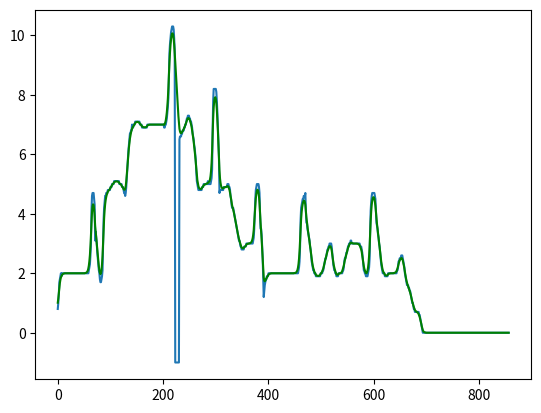

Python code for this plot:
import numpy as np
import matplotlib.pyplot as plt

x = np.array([
-1445
,-1796
,-2314
,-2992
,-3159
,-3326
,-3491
,-3326
,-3491
,-3491
,-3491
,-3491
,-3491
,-3491
,-3491
,-3491
,-3491
,-3491
,-3491
,-3491
,-3491
,-3491
,-3491
,-3491
,-3491
,-3491
,-3491
,-3491
,-3491
,-3491
,-3491
,-3491
,-3491
,-3491
,-3491
,-3491
,-3491
,-3491
,-3491
,-3491
,-3491
,-3491
,-3491
,-3491
,-3491
,-3491
,-3491
,-3491
,-3491
,-3491
,-3491
,-3491
,-3491
,-3491
,-3491
,-3491
,-3491
,-3491
,-3491
,-3655
,-3818
,-3981
,-4462
,-5091
,-6747
,-7466
,-7608
,-7608
,-7608
,-7324
,-7037
,-5246
,-5705
,-5400
,-5091
,-4620
,-4302
,-3981
,-3655
,-3491
,-3159
,-2992
,-2992
,-3159
,-3326
,-3655
,-4935
,-6306
,-6893
,-7181
,-7466
,-7466
,-7608
,-7608
,-7608
,-7748
,-7748
,-7748
,-7748
,-7748
,-7888
,-7888
,-7888
,-8027
,-8027
,-8027
,-8027
,-8165
,-8165
,-8165
,-8165
,-8165
,-8165
,-8165
,-8165
,-8165
,-8165
,-8027
,-8027
,-8027
,-8027
,-8027
,-7888
,-7888
,-7888
,-7748
,-7608
,-7608
,-7466
,-7608
,-7888
,-8302
,-8709
,-9109
,-9502
,-9761
,-10016
,-10269
,-10269
,-10394
,-10394
,-10642
,-10518
,-10518
,-10642
,-10642
,-10642
,-10765
,-10765
,-10765
,-10765
,-10765
,-10765
,-10765
,-10765
,-10765
,-10642
,-10642
,-10642
,-10642
,-10518
,-10518
,-10518
,-10518
,-10518
,-10518
,-10518
,-10518
,-10518
,-10518
,-10642
,-10642
,-10642
,-10642
,-10642
,-10642
,-10642
,-10642
,-10642
,-10642
,-10642
,-10642
,-10642
,-10642
,-10642
,-10642
,-10642
,-10642
,-10642
,-10642
,-10642
,-10642
,-10642
,-10642
,-10642
,-10642
,-10642
,-10642
,-10642
,-10642
,-10642
,-10642
,-10518
,-10518
,-10642
,-10642
,-10765
,-10887
,-11130
,-11370
,-11724
,-12640
,-13407
,-13726
,-13936
,-14144
,-14246
,-14349
,-14349
,-14349
,-14246
,-13936
,-13514
,-13514
,-13514
,-13514
,-13514
,-13514
,-13514
,-13514
,-13514
,-10016
,-10143
,-10143
,-10143
,-10269
,-10269
,-10394
,-10394
,-10394
,-10518
,-10518
,-10642
,-10642
,-10765
,-10887
,-10887
,-11009
,-11009
,-11009
,-10887
,-10887
,-10765
,-10765
,-10642
,-10518
,-10269
,-10143
,-10016
,-9761
,-9632
,-9372
,-9109
,-8574
,-8165
,-8027
,-7888
,-7748
,-7748
,-7748
,-7748
,-7748
,-7748
,-7748
,-7888
,-7888
,-7888
,-8027
,-8027
,-8027
,-8027
,-8027
,-8027
,-8027
,-8027
,-8165
,-8027
,-8027
,-8027
,-8027
,-8027
,-8165
,-8302
,-8709
,-10394
,-11607
,-12072
,-12072
,-12072
,-12072
,-12072
,-11957
,-11607
,-11130
,-10518
,-10016
,-9241
,-7608
,-7748
,-7748
,-7748
,-7748
,-7748
,-7748
,-7748
,-7888
,-7888
,-7888
,-7888
,-7888
,-7888
,-7888
,-8027
,-8027
,-8027
,-7888
,-7888
,-7748
,-7466
,-7324
,-7037
,-6893
,-6893
,-6893
,-6747
,-6601
,-6454
,-6306
,-6157
,-6007
,-5857
,-5705
,-5553
,-5400
,-5246
,-5246
,-5091
,-4935
,-4935
,-4778
,-4778
,-4778
,-4778
,-4778
,-4935
,-4935
,-4935
,-4935
,-5091
,-5091
,-5091
,-5091
,-5091
,-5091
,-5091
,-5091
,-5091
,-5091
,-5091
,-5091
,-5091
,-5246
,-5400
,-5857
,-6601
,-7324
,-7748
,-7888
,-8027
,-8027
,-8027
,-8027
,-7888
,-7608
,-6601
,-5857
,-5857
,-5553
,-4935
,-4302
,-3326
,-2142
,-2485
,-2824
,-2992
,-3159
,-3159
,-3326
,-3326
,-3326
,-3491
,-3491
,-3491
,-3491
,-3491
,-3491
,-3491
,-3491
,-3491
,-3491
,-3491
,-3491
,-3491
,-3491
,-3491
,-3491
,-3491
,-3491
,-3491
,-3491
,-3491
,-3491
,-3491
,-3491
,-3491
,-3491
,-3491
,-3491
,-3491
,-3491
,-3491
,-3491
,-3491
,-3491
,-3491
,-3491
,-3491
,-3491
,-3491
,-3491
,-3491
,-3491
,-3491
,-3491
,-3491
,-3491
,-3491
,-3491
,-3491
,-3491
,-3491
,-3491
,-3491
,-3491
,-3491
,-3491
,-3491
,-3655
,-3818
,-4142
,-4935
,-6306
,-6893
,-7037
,-7181
,-7324
,-7324
,-7466
,-7466
,-7466
,-7608
,-6747
,-6157
,-6157
,-5857
,-5705
,-5553
,-5400
,-5246
,-4935
,-4778
,-4462
,-4142
,-3981
,-3818
,-3655
,-3655
,-3491
,-3491
,-3491
,-3326
,-3326
,-3326
,-3326
,-3326
,-3326
,-3326
,-3326
,-3326
,-3491
,-3491
,-3491
,-3491
,-3655
,-3655
,-3818
,-3981
,-4142
,-4302
,-4302
,-4462
,-4620
,-4778
,-4778
,-4935
,-4935
,-5091
,-5091
,-5091
,-5091
,-4935
,-4620
,-4302
,-3981
,-3818
,-3655
,-3655
,-3491
,-3491
,-3326
,-3326
,-3326
,-3326
,-3491
,-3491
,-3491
,-3491
,-3491
,-3491
,-3491
,-3491
,-3655
,-3655
,-3818
,-4142
,-4302
,-4302
,-4462
,-4620
,-4620
,-4778
,-4935
,-4935
,-5091
,-5091
,-5091
,-5246
,-5246
,-5091
,-5091
,-5091
,-5091
,-5091
,-5091
,-5091
,-5091
,-5091
,-5091
,-5091
,-5091
,-5091
,-5091
,-5091
,-5091
,-4935
,-4935
,-4935
,-4778
,-4620
,-4302
,-3981
,-3655
,-3655
,-3491
,-3491
,-3326
,-3326
,-3326
,-3326
,-3491
,-3655
,-3818
,-4302
,-5705
,-6747
,-7181
,-7466
,-7608
,-7608
,-7608
,-7608
,-7608
,-7466
,-7324
,-6747
,-6157
,-6007
,-5857
,-5553
,-5400
,-5091
,-4935
,-4620
,-4302
,-3981
,-3818
,-3655
,-3491
,-3491
,-3491
,-3491
,-3326
,-3326
,-3326
,-3326
,-3326
,-3326
,-3491
,-3491
,-3491
,-3491
,-3491
,-3491
,-3491
,-3491
,-3491
,-3491
,-3491
,-3491
,-3491
,-3491
,-3491
,-3491
,-3491
,-3655
,-3655
,-3818
,-4142
,-4142
,-4302
,-4302
,-4302
,-4462
,-4462
,-4462
,-4302
,-4142
,-3981
,-3818
,-3491
,-3326
,-3159
,-2992
,-2824
,-2824
,-2824
,-2655
,-2655
,-2485
,-2485
,-2314
,-2142
,-1969
,-1796
,-1796
,-1621
,-1445
,-1445
,-1268
,-1268
,-1268
,-1268
,-1268
,-1268
,-1268
,-1268
,-1090
,-1090
,-910
,-730
,-549
,-367
,-184
,0
,0
,0
,0
,0
,0
,0
,0
,0
,0
,0
,0
,0
,0
,0
,0
,0
,0
,0
,0
,0
,0
,0
,0
,0
,0
,0
,0
,0
,0
,0
,0
,0
,0
,0
,0
,0
,0
,0
,0
,0
,0
,0
,0
,0
,0
,0
,0
,0
,0
,0
,0
,0
,0
,0
,0
,0
,0
,0
,0
,0
,0
,0
,0
,0
,0
,0
,0
,0
,0
,0
,0
,0
,0
,0
,0
,0
,0
,0
,0
,0
,0
,0
,0
,0
,0
,0
,0
,0
,0
,0
,0
,0
,0
,0
,0
,0
,0
,0
,0
,0
,0
,0
,0
,0
,0
,0
,0
,0
,0
,0
,0
,0
,0
,0
,0
,0
,0
,0
,0
,0
,0
,0
,0
,0
,0
,0
,0
,0
,0
,0
,0
,0
,0
,0
,0
,0
,0
,0
,0
,0
,0
,0
,0
,0
,0
,0
,0
,0
,0
,0
,0
,0
,0
,0
,0
,0
,0
,0
,0
,0
,0
,0
,0])

y = np.array([
-1816
,-2061
,-2374
,-2699
,-2943
,-3127
,-3257
,-3324
,-3391
,-3431
,-3455
,-3469
,-3478
,-3483
,-3486
,-3488
,-3489
,-3490
,-3490
,-3490
,-3491
,-3491
,-3491
,-3491
,-3491
,-3491
,-3491
,-3491
,-3491
,-3491
,-3491
,-3491
,-3491
,-3491
,-3491
,-3491
,-3491
,-3491
,-3491
,-3491
,-3491
,-3491
,-3491
,-3491
,-3491
,-3491
,-3491
,-3492
,-3492
,-3493
,-3495
,-3498
,-3503
,-3511
,-3524
,-3547
,-3584
,-3646
,-3749
,-3919
,-4159
,-4486
,-4940
,-5511
,-6179
,-6680
,-6961
,-7065
,-7024
,-6824
,-6486
,-5992
,-5689
,-5377
,-5055
,-4719
,-4406
,-4117
,-3862
,-3660
,-3502
,-3435
,-3484
,-3663
,-3973
,-4448
,-5119
,-5822
,-6379
,-6789
,-7088
,-7282
,-7426
,-7521
,-7593
,-7661
,-7705
,-7737
,-7767
,-7801
,-7849
,-7887
,-7925
,-7973
,-8006
,-8034
,-8064
,-8104
,-8128
,-8141
,-8149
,-8152
,-8153
,-8150
,-8143
,-8130
,-8107
,-8070
,-8043
,-8022
,-7998
,-7968
,-7921
,-7884
,-7845
,-7795
,-7758
,-7760
,-7802
,-7934
,-8150
,-8433
,-8747
,-9068
,-9372
,-9639
,-9870
,-10059
,-10192
,-10303
,-10389
,-10474
,-10513
,-10551
,-10598
,-10633
,-10666
,-10705
,-10728
,-10741
,-10748
,-10751
,-10749
,-10744
,-10732
,-10712
,-10678
,-10653
,-10631
,-10606
,-10571
,-10551
,-10539
,-10532
,-10529
,-10528
,-10531
,-10537
,-10547
,-10565
,-10596
,-10614
,-10626
,-10632
,-10636
,-10638
,-10640
,-10641
,-10641
,-10642
,-10642
,-10642
,-10642
,-10642
,-10642
,-10642
,-10642
,-10642
,-10642
,-10642
,-10642
,-10642
,-10642
,-10642
,-10642
,-10642
,-10642
,-10642
,-10641
,-10641
,-10639
,-10638
,-10635
,-10663
,-10729
,-10819
,-10954
,-11139
,-11388
,-11701
,-12095
,-12578
,-13033
,-13379
,-13626
,-13788
,-13854
,-13813
,-13627
,-13239
,-12528
,-11287
,-9147
,-5320
,-2780
,-1242
,-453
,-259
,-621
,-1612
,-3418
,-6314
,-7938
,-8874
,-9437
,-9798
,-10028
,-10193
,-10302
,-10386
,-10468
,-10537
,-10610
,-10674
,-10747
,-10814
,-10862
,-10902
,-10914
,-10901
,-10859
,-10809
,-10738
,-10660
,-10553
,-10421
,-10262
,-10101
,-9927
,-9728
,-9517
,-9274
,-9002
,-8698
,-8422
,-8213
,-8051
,-7932
,-7862
,-7822
,-7801
,-7795
,-7801
,-7820
,-7860
,-7891
,-7924
,-7966
,-7991
,-8007
,-8018
,-8027
,-8035
,-8046
,-8063
,-8089
,-8094
,-8118
,-8165
,-8250
,-8393
,-8631
,-8988
,-9517
,-10239
,-10899
,-11351
,-11601
,-11722
,-11748
,-11687
,-11521
,-11235
,-10843
,-10366
,-9836
,-9244
,-8636
,-8286
,-8075
,-7949
,-7876
,-7837
,-7822
,-7827
,-7852
,-7868
,-7878
,-7886
,-7893
,-7902
,-7914
,-7933
,-7928
,-7896
,-7828
,-7745
,-7623
,-7467
,-7310
,-7148
,-7015
,-6914
,-6819
,-6703
,-6575
,-6439
,-6298
,-6155
,-6010
,-5865
,-5722
,-5582
,-5449
,-5328
,-5228
,-5124
,-5028
,-4957
,-4891
,-4855
,-4840
,-4841
,-4858
,-4897
,-4926
,-4952
,-4983
,-5027
,-5053
,-5069
,-5080
,-5087
,-5093
,-5101
,-5110
,-5125
,-5149
,-5189
,-5254
,-5363
,-5543
,-5800
,-6158
,-6591
,-7014
,-7348
,-7571
,-7708
,-7758
,-7737
,-7638
,-7434
,-7104
,-6631
,-6159
,-5758
,-5325
,-4822
,-4279
,-3719
,-3253
,-3074
,-3049
,-3084
,-3143
,-3198
,-3264
,-3312
,-3357
,-3411
,-3443
,-3462
,-3473
,-3480
,-3485
,-3487
,-3489
,-3489
,-3490
,-3490
,-3490
,-3491
,-3491
,-3491
,-3491
,-3491
,-3491
,-3491
,-3491
,-3491
,-3491
,-3491
,-3491
,-3491
,-3491
,-3491
,-3491
,-3491
,-3491
,-3491
,-3491
,-3491
,-3491
,-3491
,-3491
,-3491
,-3491
,-3491
,-3491
,-3491
,-3491
,-3491
,-3491
,-3491
,-3492
,-3493
,-3494
,-3496
,-3499
,-3505
,-3515
,-3530
,-3557
,-3601
,-3674
,-3796
,-3998
,-4288
,-4698
,-5246
,-5863
,-6350
,-6684
,-6919
,-7082
,-7180
,-7239
,-7238
,-7175
,-7033
,-6734
,-6428
,-6191
,-5961
,-5756
,-5564
,-5372
,-5173
,-4951
,-4733
,-4500
,-4276
,-4086
,-3924
,-3788
,-3687
,-3595
,-3530
,-3475
,-3416
,-3381
,-3361
,-3351
,-3347
,-3349
,-3357
,-3374
,-3404
,-3454
,-3495
,-3537
,-3591
,-3672
,-3757
,-3869
,-3993
,-4121
,-4243
,-4348
,-4464
,-4581
,-4687
,-4769
,-4847
,-4903
,-4949
,-4957
,-4930
,-4859
,-4727
,-4537
,-4323
,-4114
,-3939
,-3795
,-3688
,-3589
,-3515
,-3448
,-3414
,-3403
,-3413
,-3447
,-3468
,-3483
,-3497
,-3511
,-3532
,-3563
,-3614
,-3697
,-3790
,-3920
,-4075
,-4213
,-4325
,-4444
,-4557
,-4652
,-4756
,-4853
,-4929
,-5002
,-5052
,-5091
,-5131
,-5140
,-5120
,-5108
,-5101
,-5097
,-5094
,-5093
,-5091
,-5090
,-5089
,-5087
,-5083
,-5078
,-5070
,-5056
,-5033
,-4994
,-4929
,-4862
,-4776
,-4647
,-4481
,-4278
,-4066
,-3875
,-3742
,-3632
,-3559
,-3505
,-3498
,-3536
,-3631
,-3805
,-4062
,-4423
,-4935
,-5602
,-6225
,-6696
,-7030
,-7244
,-7358
,-7405
,-7399
,-7336
,-7199
,-6990
,-6689
,-6369
,-6101
,-5855
,-5607
,-5371
,-5125
,-4886
,-4632
,-4378
,-4142
,-3948
,-3787
,-3661
,-3579
,-3521
,-3471
,-3416
,-3385
,-3370
,-3367
,-3374
,-3394
,-3433
,-3456
,-3470
,-3478
,-3484
,-3487
,-3489
,-3490
,-3492
,-3493
,-3496
,-3500
,-3506
,-3516
,-3532
,-3560
,-3606
,-3683
,-3767
,-3881
,-4011
,-4106
,-4191
,-4245
,-4285
,-4320
,-4317
,-4275
,-4182
,-4058
,-3910
,-3742
,-3553
,-3380
,-3219
,-3074
,-2951
,-2860
,-2779
,-2685
,-2598
,-2496
,-2397
,-2274
,-2139
,-2002
,-1874
,-1766
,-1651
,-1542
,-1460
,-1381
,-1332
,-1300
,-1277
,-1256
,-1232
,-1199
,-1147
,-1063
,-971
,-847
,-706
,-558
,-412
,-277
,-166
,-100
,-60
,-36
,-21
,-12
,-7
,-4
,-2
,-1
,-1
,0
,0
,0
,0
,0
,0
,0
,0
,0
,0
,0
,0
,0
,0
,0
,0
,0
,0
,0
,0
,0
,0
,0
,0
,0
,0
,0
,0
,0
,0
,0
,0
,0
,0
,0
,0
,0
,0
,0
,0
,0
,0
,0
,0
,0
,0
,0
,0
,0
,0
,0
,0
,0
,0
,0
,0
,0
,0
,0
,0
,0
,0
,0
,0
,0
,0
,0
,0
,0
,0
,0
,0
,0
,0
,0
,0
,0
,0
,0
,0
,0
,0
,0
,0
,0
,0
,0
,0
,0
,0
,0
,0
,0
,0
,0
,0
,0
,0
,0
,0
,0
,0
,0
,0
,0
,0
,0
,0
,0
,0
,0
,0
,0
,0
,0
,0
,0
,0
,0
,0
,0
,0
,0
,0
,0
,0
,0
,0
,0
,0
,0
,0
,0
,0
,0
,0
,0
,0
,0
,0
,0
,0
,0
,0
,0
,0
,0
,0
,0
,0
,0
,0
,0
])

xf = np.array([0.80,1.00,1.30,1.70,1.80,1.90,2.00,1.90,2.00,2.00,2.00,2.00,2.00,2.00,2.00,2.00,2.00,2.00,2.00,2.00,2.00,2.00,2.00,2.00,2.00,2.00,2.00,2.00,2.00,2.00,2.00,2.00,2.00,2.00,2.00,2.00,2.00,2.00,2.00,2.00,2.00,2.00,2.00,2.00,2.00,2.00,2.00,2.00,2.00,2.00,2.00,2.00,2.00,2.00,2.00,2.00,2.00,2.00,2.00,2.10,2.20,2.30,2.60,3.00,4.10,4.60,4.70,4.70,4.70,4.50,4.30,3.10,3.40,3.20,3.00,2.70,2.50,2.30,2.10,2.00,1.80,1.70,1.70,1.80,1.90,2.10,2.90,3.80,4.20,4.40,4.60,4.60,4.70,4.70,4.70,4.80,4.80,4.80,4.80,4.80,4.90,4.90,4.90,5.00,5.00,5.00,5.00,5.10,5.10,5.10,5.10,5.10,5.10,5.10,5.10,5.10,5.10,5.00,5.00,5.00,5.00,5.00,4.90,4.90,4.90,4.80,4.70,4.70,4.60,4.70,4.90,5.20,5.50,5.80,6.10,6.30,6.50,6.70,6.70,6.80,6.80,7.00,6.90,6.90,7.00,7.00,7.00,7.10,7.10,7.10,7.10,7.10,7.10,7.10,7.10,7.10,7.00,7.00,7.00,7.00,6.90,6.90,6.90,6.90,6.90,6.90,6.90,6.90,6.90,6.90,7.00,7.00,7.00,7.00,7.00,7.00,7.00,7.00,7.00,7.00,7.00,7.00,7.00,7.00,7.00,7.00,7.00,7.00,7.00,7.00,7.00,7.00,7.00,7.00,7.00,7.00,7.00,7.00,7.00,7.00,7.00,7.00,6.90,6.90,7.00,7.00,7.10,7.20,7.40,7.60,7.90,8.70,9.40,9.70,9.90,10.10,10.20,10.30,10.30,10.30,10.20,9.90,9.50,-1.00,-1.00,-1.00,-1.00,-1.00,-1.00,-1.00,-1.00,6.50,6.60,6.60,6.60,6.70,6.70,6.80,6.80,6.80,6.90,6.90,7.00,7.00,7.10,7.20,7.20,7.30,7.30,7.30,7.20,7.20,7.10,7.10,7.00,6.90,6.70,6.60,6.50,6.30,6.20,6.00,5.80,5.40,5.10,5.00,4.90,4.80,4.80,4.80,4.80,4.80,4.80,4.80,4.90,4.90,4.90,5.00,5.00,5.00,5.00,5.00,5.00,5.00,5.00,5.10,5.00,5.00,5.00,5.00,5.00,5.10,5.20,5.50,6.80,7.80,8.20,8.20,8.20,8.20,8.20,8.10,7.80,7.40,6.90,6.50,5.90,4.70,4.80,4.80,4.80,4.80,4.80,4.80,4.80,4.90,4.90,4.90,4.90,4.90,4.90,4.90,5.00,5.00,5.00,4.90,4.90,4.80,4.60,4.50,4.30,4.20,4.20,4.20,4.10,4.00,3.90,3.80,3.70,3.60,3.50,3.40,3.30,3.20,3.10,3.10,3.00,2.90,2.90,2.80,2.80,2.80,2.80,2.80,2.90,2.90,2.90,2.90,3.00,3.00,3.00,3.00,3.00,3.00,3.00,3.00,3.00,3.00,3.00,3.00,3.00,3.10,3.20,3.50,4.00,4.50,4.80,4.90,5.00,5.00,5.00,5.00,4.90,4.70,4.00,3.50,3.50,3.30,2.90,2.50,1.90,1.20,1.40,1.60,1.70,1.80,1.80,1.90,1.90,1.90,2.00,2.00,2.00,2.00,2.00,2.00,2.00,2.00,2.00,2.00,2.00,2.00,2.00,2.00,2.00,2.00,2.00,2.00,2.00,2.00,2.00,2.00,2.00,2.00,2.00,2.00,2.00,2.00,2.00,2.00,2.00,2.00,2.00,2.00,2.00,2.00,2.00,2.00,2.00,2.00,2.00,2.00,2.00,2.00,2.00,2.00,2.00,2.00,2.00,2.00,2.00,2.00,2.00,2.00,2.00,2.00,2.00,2.10,2.20,2.40,2.90,3.80,4.20,4.30,4.40,4.50,4.50,4.60,4.60,4.60,4.70,4.10,3.70,3.70,3.50,3.40,3.30,3.20,3.10,2.90,2.80,2.60,2.40,2.30,2.20,2.10,2.10,2.00,2.00,2.00,1.90,1.90,1.90,1.90,1.90,1.90,1.90,1.90,1.90,2.00,2.00,2.00,2.00,2.10,2.10,2.20,2.30,2.40,2.50,2.50,2.60,2.70,2.80,2.80,2.90,2.90,3.00,3.00,3.00,3.00,2.90,2.70,2.50,2.30,2.20,2.10,2.10,2.00,2.00,1.90,1.90,1.90,1.90,2.00,2.00,2.00,2.00,2.00,2.00,2.00,2.00,2.10,2.10,2.20,2.40,2.50,2.50,2.60,2.70,2.70,2.80,2.90,2.90,3.00,3.00,3.00,3.10,3.10,3.00,3.00,3.00,3.00,3.00,3.00,3.00,3.00,3.00,3.00,3.00,3.00,3.00,3.00,3.00,3.00,2.90,2.90,2.90,2.80,2.70,2.50,2.30,2.10,2.10,2.00,2.00,1.90,1.90,1.90,1.90,2.00,2.10,2.20,2.50,3.40,4.10,4.40,4.60,4.70,4.70,4.70,4.70,4.70,4.60,4.50,4.10,3.70,3.60,3.50,3.30,3.20,3.00,2.90,2.70,2.50,2.30,2.20,2.10,2.00,2.00,2.00,2.00,1.90,1.90,1.90,1.90,1.90,1.90,2.00,2.00,2.00,2.00,2.00,2.00,2.00,2.00,2.00,2.00,2.00,2.00,2.00,2.00,2.00,2.00,2.00,2.10,2.10,2.20,2.40,2.40,2.50,2.50,2.50,2.60,2.60,2.60,2.50,2.40,2.30,2.20,2.00,1.90,1.80,1.70,1.60,1.60,1.60,1.50,1.50,1.40,1.40,1.30,1.20,1.10,1.00,1.00,0.90,0.80,0.80,0.70,0.70,0.70,0.70,0.70,0.70,0.70,0.70,0.60,0.60,0.50,0.40,0.30,0.20,0.10,0.00,0.00,0.00,0.00,0.00,0.00,0.00,0.00,0.00,0.00,0.00,0.00,0.00,0.00,0.00,0.00,0.00,0.00,0.00,0.00,0.00,0.00,0.00,0.00,0.00,0.00,0.00,0.00,0.00,0.00,0.00,0.00,0.00,0.00,0.00,0.00,0.00,0.00,0.00,0.00,0.00,0.00,0.00,0.00,0.00,0.00,0.00,0.00,0.00,0.00,0.00,0.00,0.00,0.00,0.00,0.00,0.00,0.00,0.00,0.00,0.00,0.00,0.00,0.00,0.00,0.00,0.00,0.00,0.00,0.00,0.00,0.00,0.00,0.00,0.00,0.00,0.00,0.00,0.00,0.00,0.00,0.00,0.00,0.00,0.00,0.00,0.00,0.00,0.00,0.00,0.00,0.00,0.00,0.00,0.00,0.00,0.00,0.00,0.00,0.00,0.00,0.00,0.00,0.00,0.00,0.00,0.00,0.00,0.00,0.00,0.00,0.00,0.00,0.00,0.00,0.00,0.00,0.00,0.00,0.00,0.00,0.00,0.00,0.00,0.00,0.00,0.00,0.00,0.00,0.00,0.00,0.00,0.00,0.00,0.00,0.00,0.00,0.00,0.00,0.00,0.00,0.00,0.00,0.00,0.00,0.00,0.00,0.00,0.00,0.00,0.00,0.00,0.00,0.00,0.00,0.00,0.00,0.00,0.00,0.00,0.00,0.00,0.00,0.00
])
yf = np.array([1.01,1.15,1.33,1.53,1.67,1.78,1.86,1.90,1.94,1.96,1.98,1.99,1.99,2.00,2.00,2.00,2.00,2.00,2.00,2.00,2.00,2.00,2.00,2.00,2.00,2.00,2.00,2.00,2.00,2.00,2.00,2.00,2.00,2.00,2.00,2.00,2.00,2.00,2.00,2.00,2.00,2.00,2.00,2.00,2.00,2.00,2.00,2.00,2.00,2.00,2.00,2.00,2.01,2.01,2.02,2.03,2.06,2.09,2.16,2.26,2.41,2.61,2.90,3.27,3.71,4.05,4.25,4.32,4.29,4.15,3.92,3.59,3.39,3.18,2.98,2.76,2.56,2.38,2.23,2.10,2.01,1.97,2.00,2.11,2.30,2.59,3.02,3.48,3.85,4.13,4.33,4.47,4.57,4.64,4.69,4.74,4.77,4.79,4.81,4.84,4.87,4.90,4.93,4.96,4.99,5.01,5.03,5.06,5.07,5.08,5.09,5.09,5.09,5.09,5.08,5.07,5.06,5.03,5.01,5.00,4.98,4.96,4.92,4.90,4.87,4.83,4.81,4.81,4.84,4.93,5.09,5.30,5.53,5.77,6.00,6.21,6.38,6.53,6.64,6.73,6.80,6.86,6.90,6.93,6.96,6.99,7.02,7.05,7.07,7.08,7.09,7.09,7.09,7.08,7.07,7.06,7.03,7.01,6.99,6.97,6.94,6.93,6.92,6.91,6.91,6.91,6.91,6.91,6.92,6.94,6.96,6.98,6.99,6.99,7.00,7.00,7.00,7.00,7.00,7.00,7.00,7.00,7.00,7.00,7.00,7.00,7.00,7.00,7.00,7.00,7.00,7.00,7.00,7.00,7.00,7.00,7.00,7.00,7.00,7.00,7.00,7.00,6.99,7.02,7.07,7.14,7.25,7.41,7.62,7.88,8.22,8.65,9.06,9.37,9.61,9.76,9.82,9.78,9.61,9.24,8.60,7.53,5.83,3.15,1.57,0.69,0.25,0.14,0.34,0.90,1.96,3.81,4.94,5.62,6.05,6.33,6.51,6.64,6.73,6.79,6.86,6.91,6.97,7.03,7.08,7.14,7.18,7.21,7.22,7.21,7.18,7.14,7.08,7.01,6.93,6.82,6.69,6.57,6.43,6.27,6.11,5.93,5.72,5.49,5.29,5.13,5.02,4.93,4.88,4.85,4.84,4.83,4.84,4.85,4.88,4.90,4.93,4.96,4.97,4.99,4.99,5.00,5.01,5.01,5.03,5.04,5.05,5.07,5.10,5.16,5.27,5.44,5.71,6.11,6.68,7.21,7.58,7.80,7.90,7.92,7.87,7.73,7.49,7.16,6.78,6.36,5.90,5.45,5.19,5.04,4.94,4.89,4.86,4.85,4.86,4.87,4.89,4.89,4.90,4.90,4.91,4.92,4.93,4.93,4.91,4.86,4.80,4.71,4.60,4.49,4.38,4.28,4.21,4.15,4.07,3.98,3.89,3.79,3.70,3.60,3.51,3.41,3.32,3.23,3.15,3.09,3.02,2.96,2.91,2.87,2.85,2.84,2.84,2.85,2.88,2.89,2.91,2.93,2.96,2.98,2.99,2.99,3.00,3.00,3.01,3.01,3.02,3.04,3.06,3.11,3.18,3.29,3.46,3.70,3.99,4.28,4.52,4.67,4.77,4.81,4.79,4.72,4.58,4.35,4.02,3.70,3.43,3.15,2.83,2.49,2.14,1.86,1.75,1.73,1.75,1.79,1.82,1.86,1.89,1.92,1.95,1.97,1.98,1.99,1.99,2.00,2.00,2.00,2.00,2.00,2.00,2.00,2.00,2.00,2.00,2.00,2.00,2.00,2.00,2.00,2.00,2.00,2.00,2.00,2.00,2.00,2.00,2.00,2.00,2.00,2.00,2.00,2.00,2.00,2.00,2.00,2.00,2.00,2.00,2.00,2.00,2.00,2.00,2.00,2.00,2.00,2.00,2.00,2.00,2.01,2.01,2.01,2.02,2.04,2.07,2.11,2.19,2.31,2.49,2.75,3.10,3.50,3.83,4.06,4.22,4.33,4.40,4.44,4.44,4.40,4.30,4.09,3.88,3.72,3.57,3.43,3.31,3.18,3.05,2.91,2.77,2.62,2.48,2.37,2.26,2.18,2.12,2.06,2.02,1.99,1.95,1.93,1.92,1.92,1.91,1.91,1.92,1.93,1.95,1.98,2.00,2.03,2.06,2.11,2.16,2.23,2.31,2.39,2.46,2.53,2.60,2.68,2.74,2.79,2.84,2.88,2.91,2.91,2.90,2.85,2.77,2.65,2.51,2.38,2.27,2.19,2.12,2.06,2.01,1.97,1.95,1.95,1.95,1.97,1.99,2.00,2.00,2.01,2.02,2.04,2.07,2.13,2.18,2.26,2.36,2.44,2.51,2.59,2.66,2.72,2.79,2.85,2.90,2.94,2.98,3.00,3.03,3.03,3.02,3.01,3.01,3.00,3.00,3.00,3.00,3.00,3.00,3.00,3.00,2.99,2.99,2.98,2.96,2.94,2.90,2.85,2.80,2.72,2.61,2.48,2.35,2.24,2.15,2.09,2.04,2.01,2.00,2.03,2.09,2.19,2.35,2.58,2.90,3.33,3.75,4.07,4.30,4.44,4.52,4.56,4.55,4.51,4.41,4.27,4.06,3.84,3.66,3.50,3.34,3.18,3.02,2.87,2.71,2.55,2.40,2.28,2.18,2.10,2.05,2.02,1.99,1.95,1.94,1.93,1.92,1.93,1.94,1.96,1.98,1.99,1.99,2.00,2.00,2.00,2.00,2.00,2.00,2.00,2.01,2.01,2.02,2.03,2.04,2.07,2.12,2.17,2.24,2.32,2.38,2.43,2.46,2.49,2.51,2.51,2.48,2.43,2.35,2.26,2.15,2.04,1.93,1.84,1.75,1.68,1.62,1.57,1.52,1.47,1.41,1.35,1.28,1.20,1.12,1.05,0.98,0.92,0.86,0.81,0.76,0.74,0.72,0.71,0.69,0.68,0.66,0.63,0.58,0.53,0.46,0.39,0.31,0.22,0.15,0.09,0.05,0.03,0.02,0.01,0.01,0.00,0.00,0.00,0.00,0.00,0.00,0.00,0.00,0.00,0.00,0.00,0.00,0.00,0.00,0.00,0.00,0.00,0.00,0.00,0.00,0.00,0.00,0.00,0.00,0.00,0.00,0.00,0.00,0.00,0.00,0.00,0.00,0.00,0.00,0.00,0.00,0.00,0.00,0.00,0.00,0.00,0.00,0.00,0.00,0.00,0.00,0.00,0.00,0.00,0.00,0.00,0.00,0.00,0.00,0.00,0.00,0.00,0.00,0.00,0.00,0.00,0.00,0.00,0.00,0.00,0.00,0.00,0.00,0.00,0.00,0.00,0.00,0.00,0.00,0.00,0.00,0.00,0.00,0.00,0.00,0.00,0.00,0.00,0.00,0.00,0.00,0.00,0.00,0.00,0.00,0.00,0.00,0.00,0.00,0.00,0.00,0.00,0.00,0.00,0.00,0.00,0.00,0.00,0.00,0.00,0.00,0.00,0.00,0.00,0.00,0.00,0.00,0.00,0.00,0.00,0.00,0.00,0.00,0.00,0.00,0.00,0.00,0.00,0.00,0.00,0.00,0.00,0.00,0.00,0.00,0.00,0.00,0.00,0.00,0.00,0.00,0.00,0.00,0.00,0.00,0.00,0.00,0.00,0.00,0.00,0.00,0.00,0.00,0.00,0.00,0.00,0.00,0.00,0.00,0.00,0.00,0.00,0.00])

zf = np.array([1.01,1.15,1.33,1.53,1.67,1.78,1.86,1.90,1.94,1.96,1.98,1.99,1.99,2.00,2.00,2.00,2.00,2.00,2.00,2.00,2.00,2.00,2.00,2.00,2.00,2.00,2.00,2.00,2.00,2.00,2.00,2.00,2.00,2.00,2.00,2.00,2.00,2.00,2.00,2.00,2.00,2.00,2.00,2.00,2.00,2.00,2.00,2.00,2.00,2.00,2.00,2.00,2.01,2.01,2.02,2.03,2.06,2.09,2.16,2.26,2.41,2.61,2.90,3.27,3.71,4.05,4.25,4.32,4.29,4.15,3.92,3.59,3.39,3.18,2.98,2.76,2.56,2.38,2.23,2.10,2.01,1.97,2.00,2.11,2.30,2.59,3.02,3.48,3.85,4.13,4.33,4.47,4.57,4.64,4.69,4.74,4.77,4.79,4.81,4.84,4.87,4.90,4.93,4.96,4.99,5.01,5.03,5.06,5.07,5.08,5.09,5.09,5.09,5.09,5.08,5.07,5.06,5.03,5.01,5.00,4.98,4.96,4.92,4.90,4.87,4.83,4.81,4.81,4.84,4.93,5.09,5.30,5.53,5.77,6.00,6.21,6.38,6.53,6.64,6.73,6.80,6.86,6.90,6.93,6.96,6.99,7.02,7.05,7.07,7.08,7.09,7.09,7.09,7.08,7.07,7.06,7.03,7.01,6.99,6.97,6.94,6.93,6.92,6.91,6.91,6.91,6.91,6.91,6.92,6.94,6.96,6.98,6.99,6.99,7.00,7.00,7.00,7.00,7.00,7.00,7.00,7.00,7.00,7.00,7.00,7.00,7.00,7.00,7.00,7.00,7.00,7.00,7.00,7.00,7.00,7.00,7.00,7.00,7.00,7.00,7.00,7.00,6.99,7.02,7.07,7.14,7.26,7.41,7.62,7.88,8.23,8.66,9.08,9.41,9.67,9.86,9.99,10.06,10.07,10.02,9.89,9.68,9.41,9.12,8.81,8.50,8.18,7.87,7.57,7.29,7.05,6.86,6.77,6.72,6.71,6.72,6.75,6.78,6.81,6.85,6.89,6.93,6.98,7.03,7.09,7.14,7.18,7.21,7.22,7.21,7.18,7.14,7.08,7.01,6.93,6.82,6.69,6.57,6.43,6.27,6.11,5.93,5.72,5.49,5.29,5.13,5.02,4.93,4.88,4.85,4.84,4.83,4.84,4.85,4.88,4.90,4.93,4.96,4.97,4.99,4.99,5.00,5.01,5.01,5.03,5.04,5.05,5.07,5.10,5.16,5.27,5.44,5.71,6.11,6.68,7.21,7.58,7.80,7.90,7.92,7.87,7.73,7.49,7.16,6.78,6.36,5.90,5.45,5.19,5.04,4.94,4.89,4.86,4.85,4.86,4.87,4.89,4.89,4.90,4.90,4.91,4.92,4.93,4.93,4.91,4.86,4.80,4.71,4.60,4.49,4.38,4.28,4.21,4.15,4.07,3.98,3.89,3.79,3.70,3.60,3.51,3.41,3.32,3.23,3.15,3.09,3.02,2.96,2.91,2.87,2.85,2.84,2.84,2.85,2.88,2.89,2.91,2.93,2.96,2.98,2.99,2.99,3.00,3.00,3.01,3.01,3.02,3.04,3.06,3.11,3.18,3.29,3.46,3.70,3.99,4.28,4.52,4.67,4.77,4.81,4.79,4.72,4.58,4.35,4.02,3.70,3.43,3.15,2.83,2.49,2.14,1.86,1.75,1.73,1.75,1.79,1.82,1.86,1.89,1.92,1.95,1.97,1.98,1.99,1.99,2.00,2.00,2.00,2.00,2.00,2.00,2.00,2.00,2.00,2.00,2.00,2.00,2.00,2.00,2.00,2.00,2.00,2.00,2.00,2.00,2.00,2.00,2.00,2.00,2.00,2.00,2.00,2.00,2.00,2.00,2.00,2.00,2.00,2.00,2.00,2.00,2.00,2.00,2.00,2.00,2.00,2.00,2.00,2.00,2.01,2.01,2.01,2.02,2.04,2.07,2.11,2.19,2.31,2.49,2.75,3.10,3.50,3.83,4.06,4.22,4.33,4.40,4.44,4.44,4.40,4.30,4.09,3.88,3.72,3.57,3.43,3.31,3.18,3.05,2.91,2.77,2.62,2.48,2.37,2.26,2.18,2.12,2.06,2.02,1.99,1.95,1.93,1.92,1.92,1.91,1.91,1.92,1.93,1.95,1.98,2.00,2.03,2.06,2.11,2.16,2.23,2.31,2.39,2.46,2.53,2.60,2.68,2.74,2.79,2.84,2.88,2.91,2.91,2.90,2.85,2.77,2.65,2.51,2.38,2.27,2.19,2.12,2.06,2.01,1.97,1.95,1.95,1.95,1.97,1.99,2.00,2.00,2.01,2.02,2.04,2.07,2.13,2.18,2.26,2.36,2.44,2.51,2.59,2.66,2.72,2.79,2.85,2.90,2.94,2.98,3.00,3.03,3.03,3.02,3.01,3.01,3.00,3.00,3.00,3.00,3.00,3.00,3.00,3.00,2.99,2.99,2.98,2.96,2.94,2.90,2.85,2.80,2.72,2.61,2.48,2.35,2.24,2.15,2.09,2.04,2.01,2.00,2.03,2.09,2.19,2.35,2.58,2.90,3.33,3.75,4.07,4.30,4.44,4.52,4.56,4.55,4.51,4.41,4.27,4.06,3.84,3.66,3.50,3.34,3.18,3.02,2.87,2.71,2.55,2.40,2.28,2.18,2.10,2.05,2.02,1.99,1.95,1.94,1.93,1.92,1.93,1.94,1.96,1.98,1.99,1.99,2.00,2.00,2.00,2.00,2.00,2.00,2.00,2.01,2.01,2.02,2.03,2.04,2.07,2.12,2.17,2.24,2.32,2.38,2.43,2.46,2.49,2.51,2.51,2.48,2.43,2.35,2.26,2.15,2.04,1.93,1.84,1.75,1.68,1.62,1.57,1.52,1.47,1.41,1.35,1.28,1.20,1.12,1.05,0.98,0.92,0.86,0.81,0.76,0.74,0.72,0.71,0.69,0.68,0.66,0.63,0.58,0.53,0.46,0.39,0.31,0.22,0.15,0.09,0.05,0.03,0.02,0.01,0.01,0.00,0.00,0.00,0.00,0.00,0.00,0.00,0.00,0.00,0.00,0.00,0.00,0.00,0.00,0.00,0.00,0.00,0.00,0.00,0.00,0.00,0.00,0.00,0.00,0.00,0.00,0.00,0.00,0.00,0.00,0.00,0.00,0.00,0.00,0.00,0.00,0.00,0.00,0.00,0.00,0.00,0.00,0.00,0.00,0.00,0.00,0.00,0.00,0.00,0.00,0.00,0.00,0.00,0.00,0.00,0.00,0.00,0.00,0.00,0.00,0.00,0.00,0.00,0.00,0.00,0.00,0.00,0.00,0.00,0.00,0.00,0.00,0.00,0.00,0.00,0.00,0.00,0.00,0.00,0.00,0.00,0.00,0.00,0.00,0.00,0.00,0.00,0.00,0.00,0.00,0.00,0.00,0.00,0.00,0.00,0.00,0.00,0.00,0.00,0.00,0.00,0.00,0.00,0.00,0.00,0.00,0.00,0.00,0.00,0.00,0.00,0.00,0.00,0.00,0.00,0.00,0.00,0.00,0.00,0.00,0.00,0.00,0.00,0.00,0.00,0.00,0.00,0.00,0.00,0.00,0.00,0.00,0.00,0.00,0.00,0.00,0.00,0.00,0.00,0.00,0.00,0.00,0.00,0.00,0.00,0.00,0.00,0.00,0.00,0.00,0.00,0.00,0.00,0.00,0.00,0.00,0.00,0.00
])

def zero_phase_lpf(x, alpha):
    x_ = np.copy(x)
    for i in range(1, len(x)):
        x_[i] = (alpha*x_[i-1]) + ((1 - alpha)*x_[i])
    
    for i in range(len(x) - 2, -1, -1):
        x_[i] = (alpha*x_[i+1]) + ((1 - alpha)*x_[i])
    
    return x_


def interpolate_gaps(x_):
    x = np.copy(x_)
    itp_start_idx = -1
    itp_stop_idx = -1
    interpolate = False
    tracking = False
    for i in range(1, len(x)):
        if x[i] <= 0:
            if not tracking:
                itp_start_idx = i-1 # store the last non neg idx
                tracking = True
        else:
            if tracking:
                itp_stop_idx = i
                interpolate = True
                tracking = False

        if interpolate:
            # eq of line : (y - y1) = m(x - x1)
            m = (x[itp_stop_idx] - x[itp_start_idx]) / (itp_stop_idx - itp_start_idx)
            print(itp_start_idx, itp_stop_idx, m)
            for j in range(itp_start_idx + 1, itp_stop_idx):
                x[j] = x[itp_start_idx] + (m * (j - itp_start_idx))
            interpolate = False
    
    return x

        

x = x*-1
y = y*-1
z = zero_phase_lpf(x, 0.6)
# plt.plot(x)
# plt.plot(y)
# plt.plot(z)
xi = interpolate_gaps(xf)
plt.plot(xf)
# plt.plot(xi, '-r')
plt.plot(zf, '-g')
# plt.plot(yf)
plt.show()